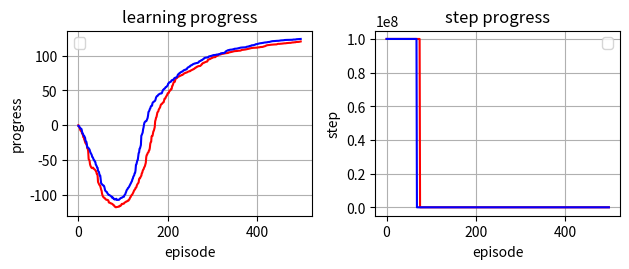

The script that saved this image:
import numpy as np
import random
import copy
import pprint
import matplotlib.pyplot as plt
import time
import math
from enum import Enum


class Direction(Enum):
    UP = 0
    DOWN = 1
    LEFT = 2
    RIGHT = 3

class Policy(Enum):
    EPSILON_GREEDY = 0
    SOFTMAX = 1


class World:
    def __init__(self):
        self.walls = []
        self.maze = [
            "WWWWWWWWWW",
            "WS     W W",
            'W      W W',
            'W WWW    W',
            'W W      W',
            'W W WWWW W',
            'W W      W',
            'W W  WWWWW',
            'W       GW',
            'WWWWWWWWWW'
        ]
        self.Width = len(self.maze[0])
        self.Height = len(self.maze)
        self.rewards = [[0 for i in range(self.Height)] for l in range(self.Width)]
        self.START = (0, 0)
        self.GOAL = (0, 0)
        self.actions = [Direction.UP, Direction.DOWN, Direction.LEFT, Direction.RIGHT]

        for y in range(self.Height):
            for x in range(self.Width):
                if self.maze[y][x] == 'S':
                    self.START = (x, y)
                elif self.maze[y][x] == 'G':
                    self.GOAL = (x, y)
                    self.rewards[x][y] = 1
                elif self.maze[y][x] == 'W':
                    self.walls.append((x, y))
                    self.rewards[x][y] = -1

    # 状態と行動から次の状態を返す関数
    def getNextStatus(self, status, action:Direction):
        # 壁に向かって進む時
        if (status[1] == 0 and action == Direction.UP) \
            or (status[1] == self.Height-1 and action == Direction.DOWN) \
            or (status[0] == 0 and action == Direction.LEFT) \
            or (status[0] == self.Width-1 and action == Direction.RIGHT):
            return None
        
        x,y = status
        if action == Direction.UP:
            y -= 1
        elif action == Direction.DOWN:
            y += 1
        elif action == Direction.LEFT:
            x -= 1
        elif action == Direction.RIGHT:
            x += 1
        return (x, y)

    #　報酬を返す関数
    def R(self, status):
        return self.rewards[status[0]][status[1]]


class Agent:
    def __init__(self, episode=200, epsilon = 0.1, alpha = 0.2, gamma = 0.99, bp = False):
        self.episode_number = episode
        self.world = World()
        self.q_table = np.zeros((self.world.Width, self.world.Height, len(self.world.actions)))
        self.totalQvalue = 0
        self.status = self.world.START
        self.epsilon = epsilon
        self.alpha = alpha
        self.gamma = gamma
        self.learning_progress = []
        self.present_route = []
        self.minimum_step = 100000000
        self.enable_back_propagation = bp
        # 最小のステップとそれにたどりついたエピソード数をタプルで保存
        # (達したエピソード数, ステップ数)
        self.minimum_step_progress = []
        

    def learn(self):
        pre_totalQvalue = self.totalQvalue
        digit_all_episode = int(math.log10(self.episode_number) * 2) + 1

        for i in range(1, self.episode_number):
            print("%d/%d" % (i, self.episode_number), end="")
            self.episode()
            self.learning_progress.append(self.totalQvalue)
            self.minimum_step_progress.append(self.getMinimumRouteStep())
            digit = int(math.log10(i) * 2) + digit_all_episode
            print("\033[%dD" % digit, end="")
        print()


    def episode(self):
        self.status = self.world.START
        visited = []
        while (not self.status == self.world.GOAL):
            #action = self.decideActionEpsilonGreedy()
            action = self.decideActionSoftmax()
            if action == None:
                break

            nextstatus = self.world.getNextStatus(self.status, action)
            
            if nextstatus == None:
                self.q_table[self.status[0]][self.status[1]][action.value] -= 1
                break

            nextmaxQvalue = np.max(self.q_table[nextstatus[0]][nextstatus[1]])

            Qdifference = self.alpha * ( \
                    self.world.R(nextstatus) \
                    + self.gamma * nextmaxQvalue \
                    - self.q_table[self.status[0]][self.status[1]][action.value]\
                                )
            self.q_table[self.status[0]][self.status[1]][action.value] += Qdifference
            self.totalQvalue += Qdifference
            
            visited.append(self.status)
            self.status = nextstatus
        #逆伝搬する部分
        else:
            if len(visited) < self.minimum_step and self.enable_back_propagation:
                self.minimum_step = len(visited)
                for v in reversed(visited):
                    nextmaxQvalue = np.max(self.q_table[self.status[0]][self.status[1]])
                    Qdifference = self.alpha * ( \
                        self.world.R(self.status) \
                        + self.gamma * nextmaxQvalue \
                        - self.q_table[v[0]][v[1]][action.value]\
                                    )
                    self.q_table[v[0]][v[1]][action.value] += Qdifference
                    self.totalQvalue += Qdifference
                    self.status = v
                self.learning_progress.append(self.totalQvalue)

    def decideActionEpsilonGreedy(self):
        if random.random() < self.epsilon:
            # 実施できる行動の中から適当に選ぶ
            return random.choice(self.world.actions)
        else:
            # 行動の中から実施した時のQ値の最も大きい行動を選ぶ
            actionindex = np.argmax(self.q_table[self.status[0]][self.status[1]])
            action = self.world.actions[actionindex]
            return action

    def decideActionSoftmax(self):
        tau = 0.5       

        actionlength = len(self.world.actions)
        denominator = sum([np.exp(self.q_table[self.status[0]][self.status[1]][i] / tau) for i in range(actionlength)])
        probability = [np.exp(self.q_table[self.status[0]][self.status[1]][i] / tau) / denominator for i in range(actionlength)]
        action = np.random.choice(self.world.actions, p=probability)
        return action


    def printSolution(self):
        arrow = ['↑', '↓', '←', '→']

        for y in range(self.world.Height):
            for x in range(self.world.Width):
                if (x,y) in self.world.walls:
                    print('■ ', end='')
                elif (x,y) == self.world.START:
                    print('S ', end='')
                elif (x,y) == self.world.GOAL:
                    print('G ', end='')
                else:
                    index = np.argmax(self.q_table[x][y])
                    print(arrow[index] + ' ', end='')
            print()
        
    def defineRoute(self):
        arrow = ['↑', '↓', '←', '→']
        self.present_route = []

        for y in range(self.world.Height):
            line = ""
            for x in range(self.world.Width):
                if (x,y) in self.world.walls:
                    line = line + "▪️"
                elif (x,y) == self.world.START:
                    line = line + "S"
                elif (x,y) == self.world.GOAL:
                    line = line + "G"
                else:
                    index = np.argmax(self.q_table[x][y])
                    line = line + arrow[index]
            self.present_route.append(line)
    
    # 現在のスタートからゴールまでの最小ステップ数を返す関数
    # Qテーブル通りに辿っていって,
    # ゴールにたどり着いたらそのステップ数を返す
    # 来たことがあるセルにたどりつくか、壁にめり込むか、場外に出る場合にすごく大きい数を返す
    def getMinimumRouteStep(self):
        infinity = 100000000
        status = self.world.START
        move = [(0,-1), (0,1), (-1,0), (1,0)]
        visited = []    

        while(not status == self.world.GOAL):
            visited.append(status)
            x,y = status
            direction_index = np.argmax(self.q_table[x][y])
            x += move[direction_index][0]
            y += move[direction_index][1]
            status = (x, y)
            if status in self.world.walls:
                return infinity
            elif status in visited:
                return infinity
            elif status[0] < 0 or self.world.Width <= status[0] \
                or status[1] < 0 or self.world.Height <= status[1]:
                return infinity
        else:
            return len(visited)
        
    def showQvalueProgress(self):
        index = [i for i in range(len(self.learning_progress))]
        plt.plot(index, self.learning_progress)
        plt.show()

if __name__ == '__main__':
    agent_enable_bp = Agent(episode = 500, bp = True)
    agent_enable_bp.learn()
    agent_disable_bp = Agent(episode = 500, bp = False)
    agent_disable_bp.learn()

    # 学習が終わったら音で教えてくれる
    print("\a")

    agent_enable_bp.printSolution()

    #agent.printSolution()
    #agent.showQvalueProgress()
    
    #　グラフ描画
    data_enable_bp = np.array(agent_enable_bp.learning_progress)
    data_disable_bp = np.array(agent_disable_bp.learning_progress)
    data_enable_step = np.array(agent_enable_bp.minimum_step_progress)
    data_disable_step = np.array(agent_disable_bp.minimum_step_progress)
    t = np.array(list(range(len(agent_enable_bp.learning_progress))))

    fig = plt.figure()
    ax1 = fig.add_subplot(221)
    ax2 = fig.add_subplot(222)   

    red, blue = "red", "blue"
    label_enable, label_disable = "bp enable", "bp disable"
    ax1.set_xlabel('episode')
    ax1.set_ylabel('progress')
    ax1.set_title('learning progress')
    ax1.grid()
    ax1.legend(loc=0)

    min_dimen = min(len(t), len(data_enable_bp), len(data_disable_bp))
    ax1.plot(t[:min_dimen], data_enable_bp[:min_dimen], color=red, label=label_enable)
    ax1.plot(t[:min_dimen], data_disable_bp[:min_dimen], color=blue, label=label_disable)

    ax2.set_xlabel('episode')
    ax2.set_ylabel('step')
    ax2.set_title('step progress')
    ax2.grid()
    ax2.legend(loc=0)

    min_dimen = min(len(t), len(data_enable_step), len(data_disable_step))
    print(len(t), len(data_enable_step), len(data_disable_step))
    ax2.plot(t[:min_dimen], data_enable_step[:min_dimen], color=red, label=label_enable)
    ax2.plot(t[:min_dimen], data_disable_step[:min_dimen], color=blue, label=label_disable)
    
    fig.tight_layout()
    plt.show()
